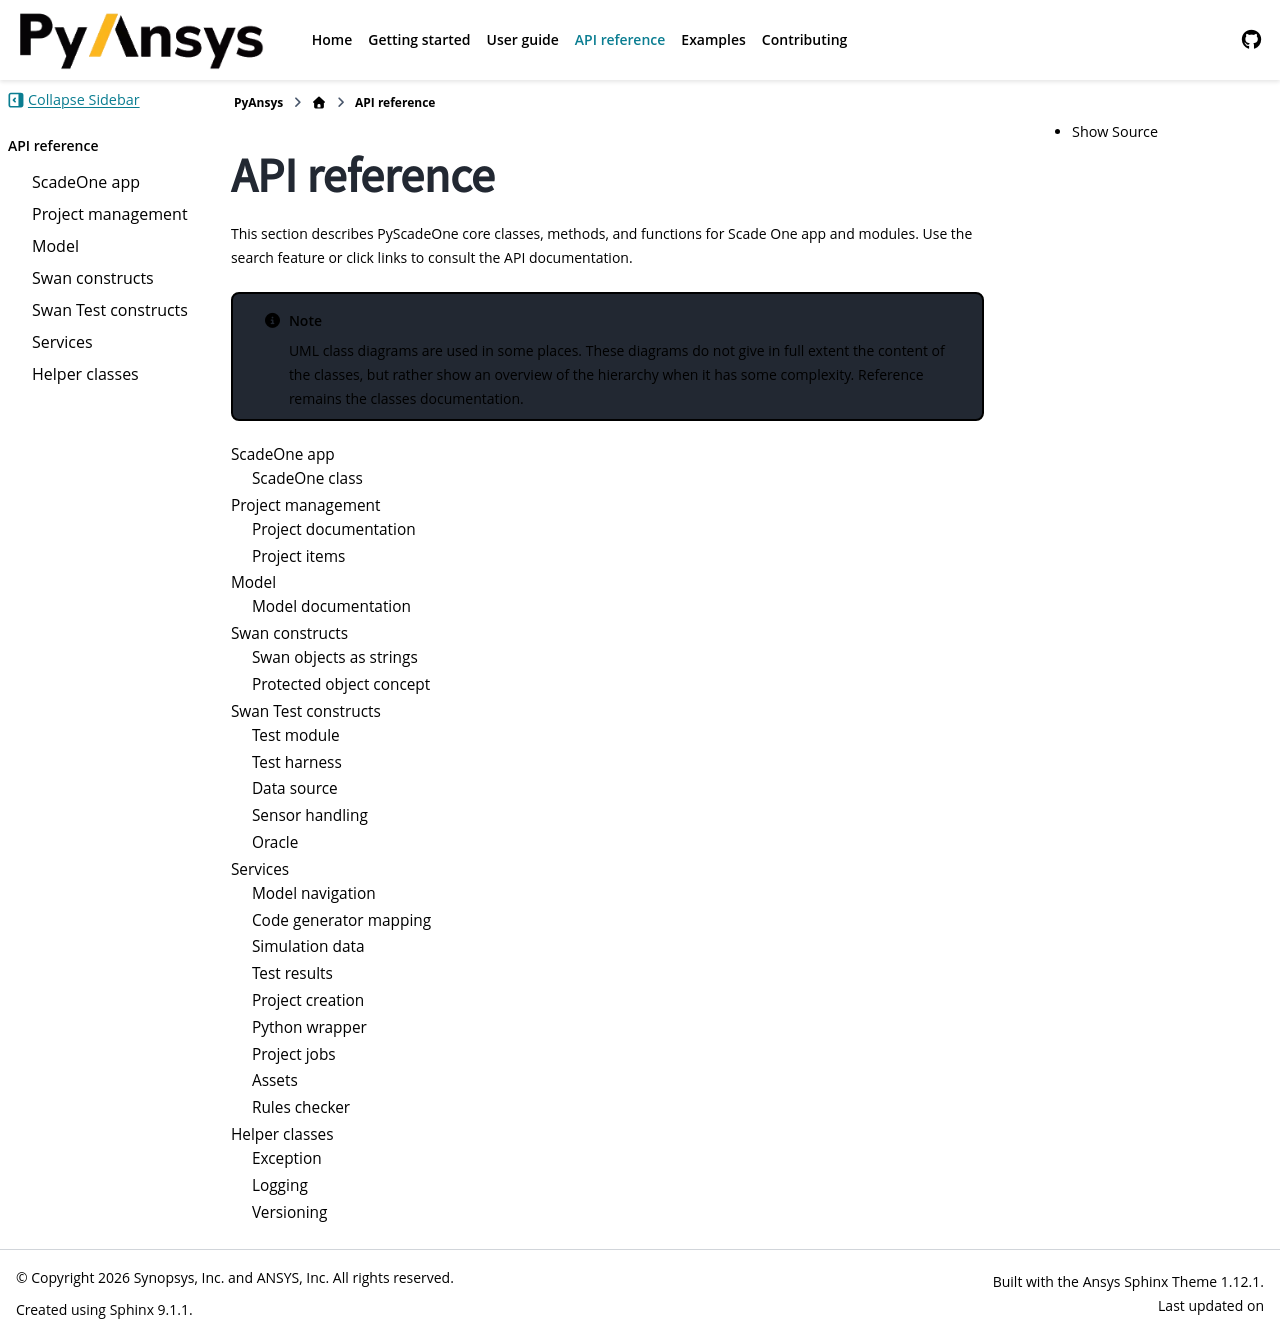

repository: ansys/pyscadeone · page: pull/55/api/index.html · generator: sphinx

.. _ref_api:

=============
API reference
=============

This section describes PyScadeOne core classes, methods, and functions
for Scade One app and modules. Use the search feature or click links
to consult the API documentation.

.. note::

   UML class diagrams are used in some places. These diagrams do not give in full extent the content of the classes, 
   but rather show an overview of the hierarchy when it has some complexity. Reference remains the classes documentation.


.. toctree::
   :maxdepth: 2

   scadeone
   project
   model
   language/index
   test_language/index
   svc/index
   utils
